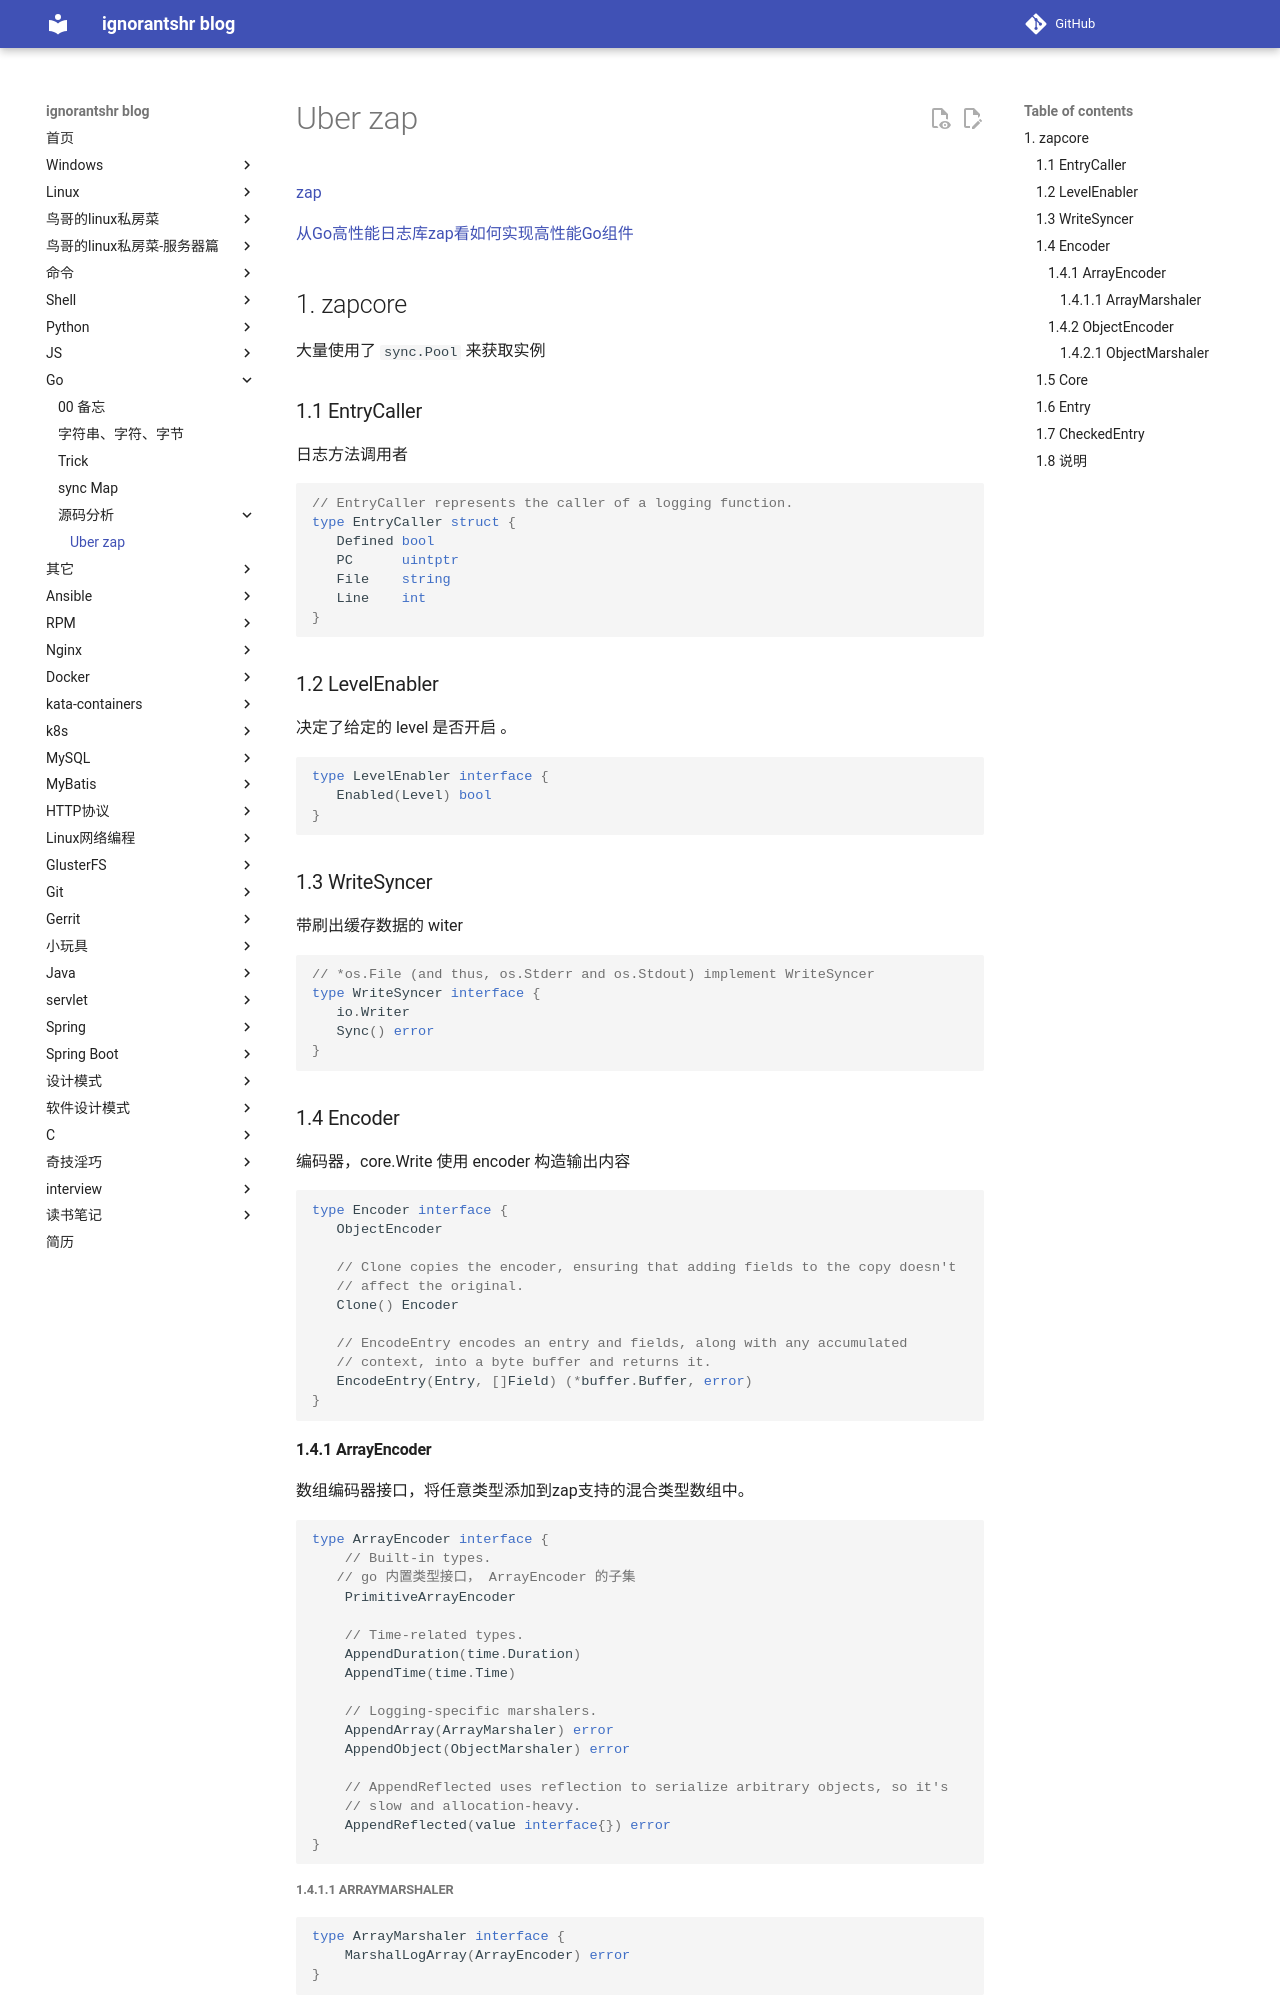

repository: ignorantshr/person-blog · page: go/源码分析/uber-zap/index.html · generator: mkdocs

[zap](https://github.com/uber-go/zap)

[从Go高性能日志库zap看如何实现高性能Go组件](https://mp.weixin.qq.com/s/i0bMh_gLLrdnhAEWlF-xDw)

## zapcore

大量使用了 `sync.Pool` 来获取实例

### EntryCaller

日志方法调用者

```go
// EntryCaller represents the caller of a logging function.
type EntryCaller struct {
   Defined bool
   PC      uintptr
   File    string
   Line    int
}
```

### LevelEnabler

决定了给定的 level 是否开启 。

```go
type LevelEnabler interface {
   Enabled(Level) bool
}
```

### WriteSyncer

带刷出缓存数据的 witer

```go
// *os.File (and thus, os.Stderr and os.Stdout) implement WriteSyncer
type WriteSyncer interface {
   io.Writer
   Sync() error
}
```

### Encoder

编码器，core.Write 使用 encoder 构造输出内容

```go
type Encoder interface {
   ObjectEncoder

   // Clone copies the encoder, ensuring that adding fields to the copy doesn't
   // affect the original.
   Clone() Encoder

   // EncodeEntry encodes an entry and fields, along with any accumulated
   // context, into a byte buffer and returns it.
   EncodeEntry(Entry, []Field) (*buffer.Buffer, error)
}
```

#### ArrayEncoder

数组编码器接口，将任意类型添加到zap支持的混合类型数组中。

```go
type ArrayEncoder interface {
    // Built-in types. 
   // go 内置类型接口， ArrayEncoder 的子集
    PrimitiveArrayEncoder

    // Time-related types.
    AppendDuration(time.Duration)
    AppendTime(time.Time)

    // Logging-specific marshalers.
    AppendArray(ArrayMarshaler) error
    AppendObject(ObjectMarshaler) error

    // AppendReflected uses reflection to serialize arbitrary objects, so it's
    // slow and allocation-heavy.
    AppendReflected(value interface{}) error
}
```
